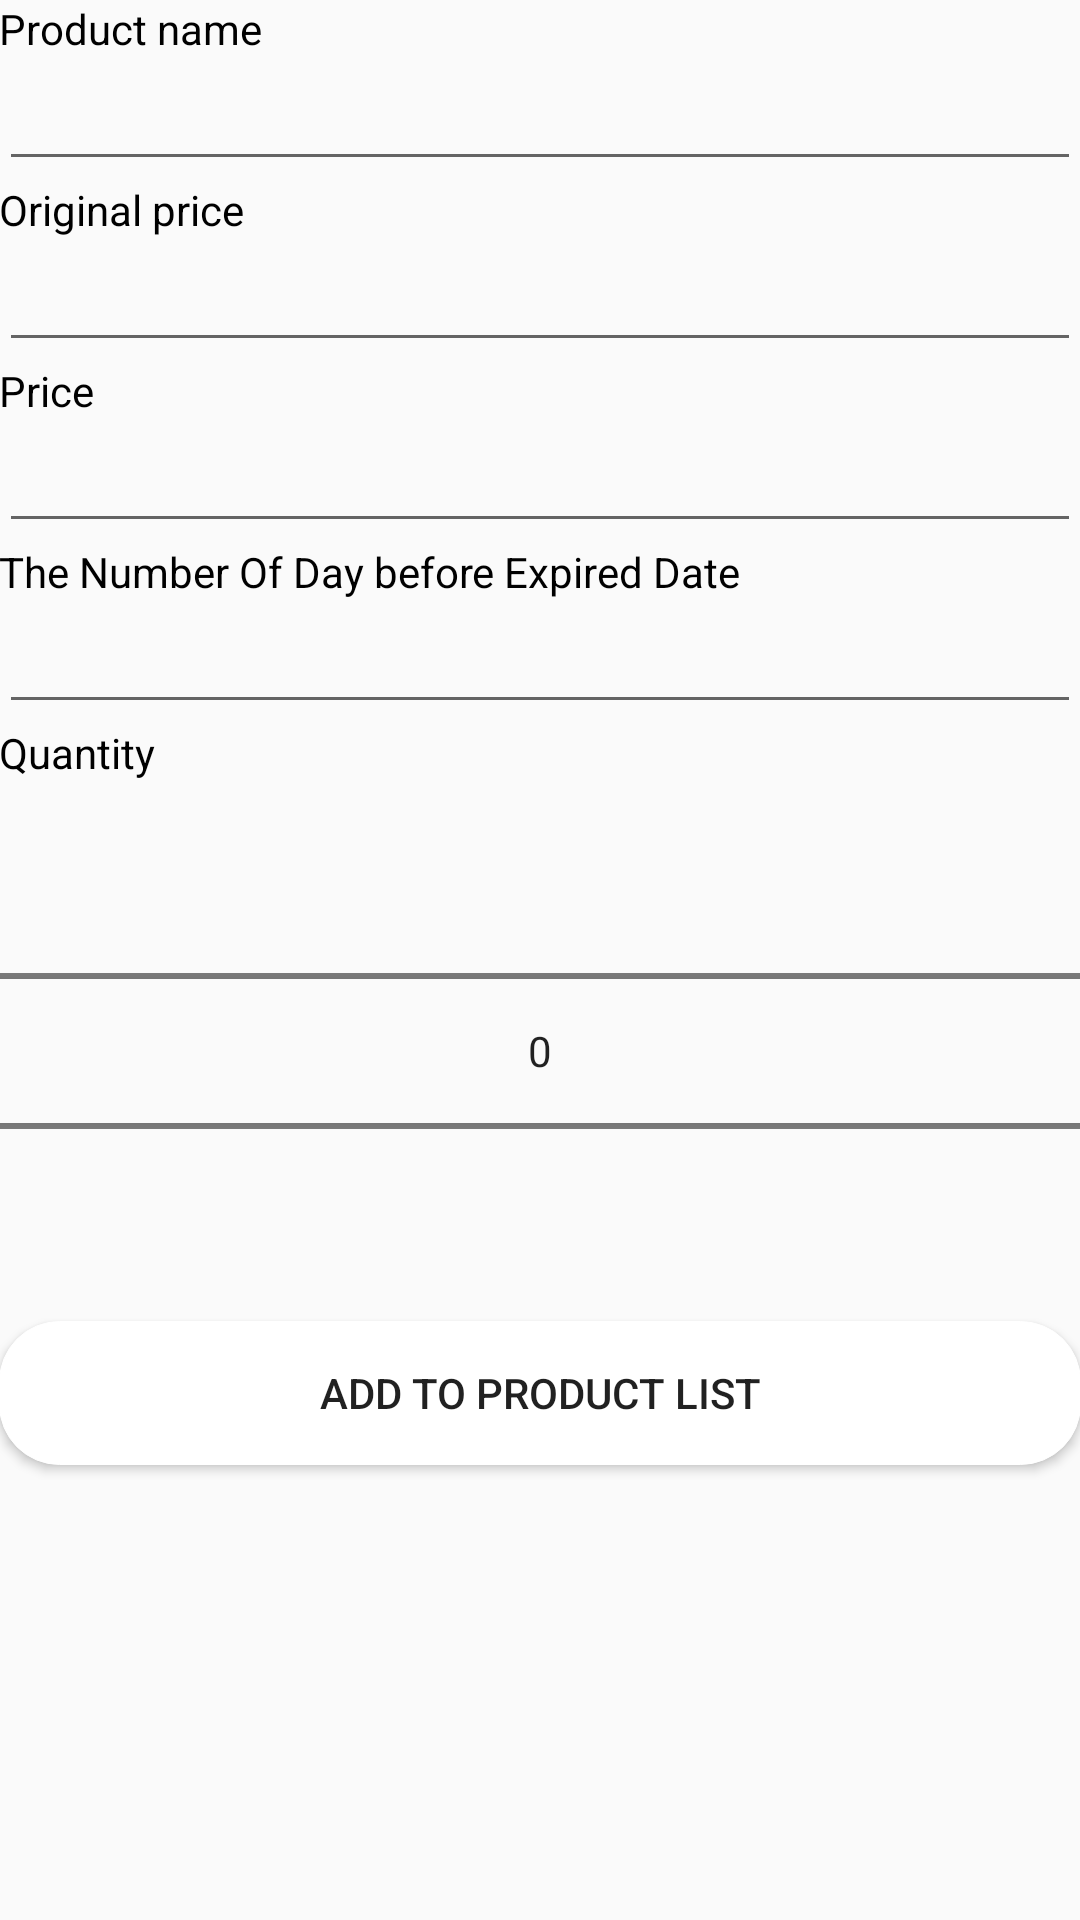

Android layout source for this screen:
<!-- AndroidManifest.xml: application theme AppTheme -->
<!-- res/layout/activity_add_product.xml -->
<?xml version="1.0" encoding="utf-8"?>
<RelativeLayout xmlns:android="http://schemas.android.com/apk/res/android"
    xmlns:tools="http://schemas.android.com/tools"
    android:layout_width="match_parent"
    android:layout_height="match_parent"
    android:paddingBottom="@dimen/activity_vertical_margin"
    android:paddingLeft="@dimen/activity_horizontal_margin"
    android:paddingRight="@dimen/activity_horizontal_margin"
    android:paddingTop="@dimen/activity_vertical_margin"
    tools:context="com.example.hee.storerush.StoreInfo">

    <TextView
        android:id="@+id/product_name"
        android:textColor="@color/black"
        android:text="Product name"
        android:layout_height="wrap_content"
        android:layout_width="match_parent"

        ></TextView>

    <EditText
        android:gravity="top|left"
        android:layout_below="@+id/product_name"
        android:id="@+id/product_name_input"
        android:layout_width="match_parent"
        android:layout_height="wrap_content"
        ></EditText>

    <TextView
        android:layout_below="@+id/product_name_input"
        android:id="@+id/originalPrice"
        android:textColor="@color/black"
        android:text="Original price"
        android:layout_height="wrap_content"
        android:layout_width="match_parent"
        ></TextView>


    <EditText
        android:layout_below="@+id/originalPrice"
        android:id="@+id/originalPrice_input"
        android:layout_width="match_parent"
        android:layout_height="wrap_content"
        ></EditText>


    <TextView
        android:layout_below="@+id/originalPrice_input"
        android:id="@+id/price"
        android:textColor="@color/black"
        android:text="Price"
        android:layout_height="wrap_content"
        android:layout_width="match_parent"
        ></TextView>

    <EditText
        android:layout_below="@+id/price"
        android:id="@+id/price_input"
        android:layout_width="match_parent"
        android:layout_height="wrap_content"
        ></EditText>

    <TextView
        android:layout_below="@+id/price_input"
        android:id="@+id/expiredDate"
        android:textColor="@color/black"
        android:text="The Number Of Day before Expired Date"
        android:layout_height="wrap_content"
        android:layout_width="match_parent"
        ></TextView>

    <EditText
        android:layout_below="@+id/expiredDate"
        android:id="@+id/expiredDate_input"
        android:layout_width="match_parent"
        android:layout_height="wrap_content"
        ></EditText>

    <TextView
        android:layout_below="@+id/expiredDate_input"
        android:id="@+id/quantity"
        android:textColor="@color/black"
        android:text="Quantity"
        android:layout_height="wrap_content"
        android:layout_width="match_parent"
        ></TextView>

    <NumberPicker
        android:layout_below="@+id/quantity"
        android:id="@+id/quantity_input"
        android:layout_width="match_parent"
        android:layout_height="wrap_content"
        ></NumberPicker>

    <Button
        android:layout_below="@+id/quantity_input"
        android:id="@+id/add"
        android:layout_width="match_parent"
        android:layout_height="wrap_content"
        android:background ="@drawable/custom_button"
        android:text="Add To Product List"
        />


</RelativeLayout>
<!-- resources referenced by this layout -->
<resources>
  <!-- drawable custom_button (drawable) -->
  <shape android:shape="rectangle"
      xmlns:android="http://schemas.android.com/apk/res/android">
      <gradient
          android:startColor="#FFFFFF"
          android:endColor="#FFFFFF"
          android:angle="90">
      </gradient>
  
      <corners android:radius="20dip" />
  
      <stroke
          android:width="1px"
          android:color="#FFFFFF" />
  </shape>
  <style name="AppTheme" parent="Theme.AppCompat.Light">
          
          <item name="colorPrimary">@color/colorPrimary</item>
          <item name="colorPrimaryDark">@color/colorPrimaryDark</item>
          <item name="colorAccent">@color/colorAccent</item>
          <item name="android:actionBarStyle">@style/MyActionBar</item>
      </style>
  <color name="colorPrimary">#3F51B5</color>
  <color name="colorPrimaryDark">#303F9F</color>
  <color name="colorAccent">#FF4081</color>
  <style name="MyActionBar" parent="@android:style/Widget.Holo.Light.ActionBar">
          <item name="android:background">@android:color/white</item>
      </style>
  <!-- not gathered from this repository: default colours our renderer supplied (Android Studio template values) -->
  <color name="black">#FF000000</color>
</resources>
